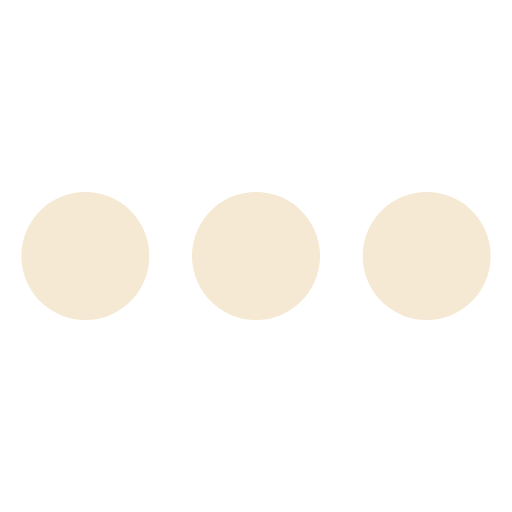
t = 0.00 s
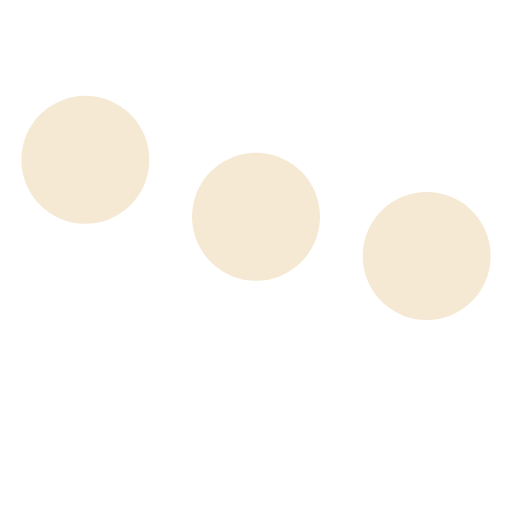
t = 0.15 s
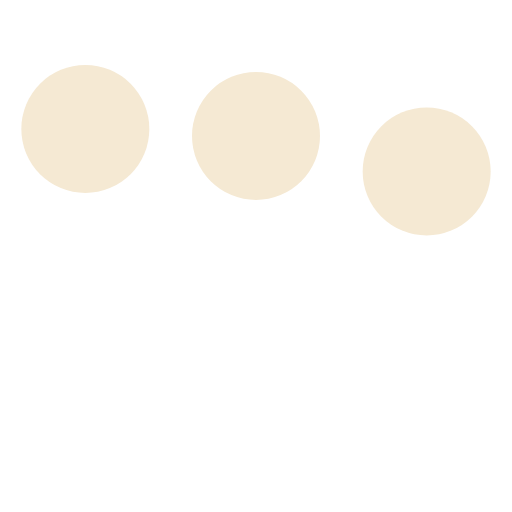
t = 0.33 s
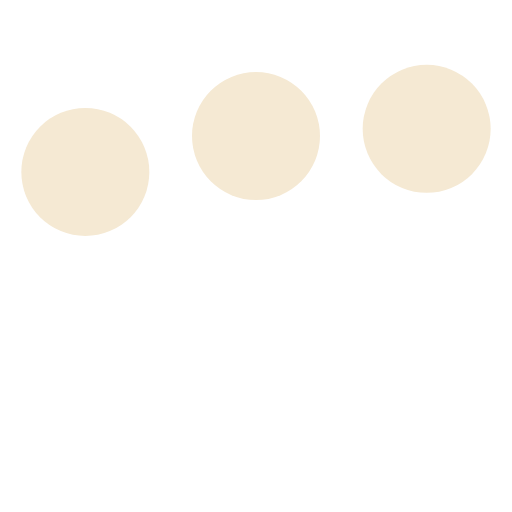
t = 0.48 s
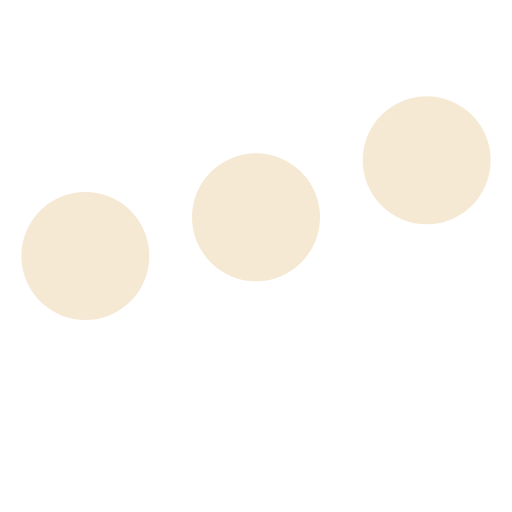
t = 0.65 s
t = 0.80 s: frame unchanged from t = 0.00 s, image omitted

The animated SVG that drew these frames (rendered in a browser with its animation timeline set to each time). Animation: 3 SMIL elements (animate=3); one cycle of 0.80 s.

<svg fill="#f5e9d3" viewBox="0 0 24 24" xmlns="http://www.w3.org/2000/svg"><circle cx="4" cy="12" r="3"><animate id="spinner_qFRN" begin="0;spinner_OcgL.end+0.25s" attributeName="cy" calcMode="spline" dur="0.6s" values="12;6;12" keySplines=".33,.66,.66,1;.33,0,.66,.33"/></circle><circle cx="12" cy="12" r="3"><animate begin="spinner_qFRN.begin+0.1s" attributeName="cy" calcMode="spline" dur="0.6s" values="12;6;12" keySplines=".33,.66,.66,1;.33,0,.66,.33"/></circle><circle cx="20" cy="12" r="3"><animate id="spinner_OcgL" begin="spinner_qFRN.begin+0.2s" attributeName="cy" calcMode="spline" dur="0.6s" values="12;6;12" keySplines=".33,.66,.66,1;.33,0,.66,.33"/></circle></svg>
